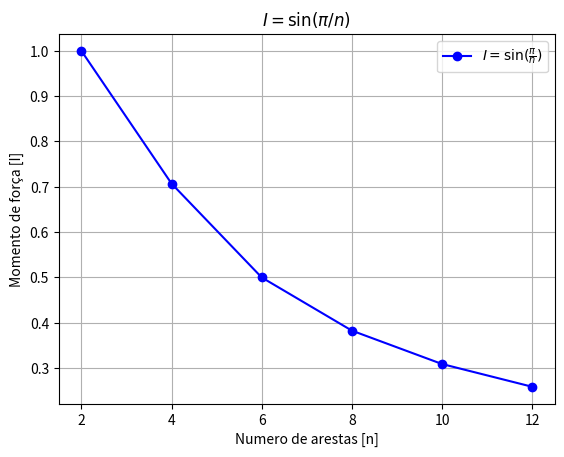

Recreate this plot in Python.
import numpy as np
import matplotlib.pyplot as plt

# Valores de n
n_values = np.arange(2, 14, 2)  # n de 1 a 50

# Calculando I para diferentes valores de n
I_values = np.sin(np.pi / n_values)

# Criando a figura e os subgráficos
fig, ax = plt.subplots()

# Plotando os pontos
ax.plot(n_values, I_values, marker='o', linestyle='-', color='b', label=r'$I = \sin(\frac{\pi}{n})$')

# Adicionando título e rótulos
ax.set_title("$I = \sin(\pi / n)$")
ax.set_xlabel("Numero de arestas [n]")
ax.set_ylabel("Momento de força [I]")

# Adicionando legenda
ax.legend()

ax.grid()
# Exibindo o gráfico
plt.show()
